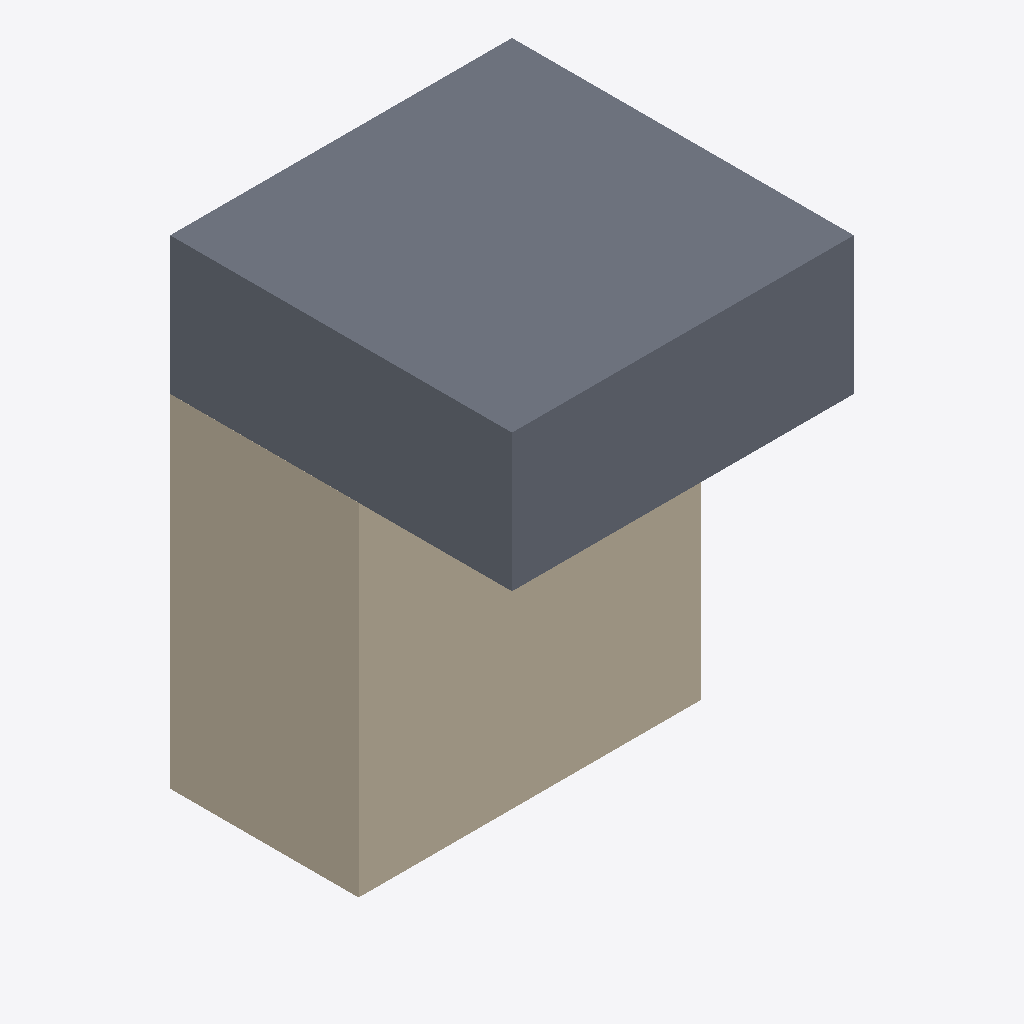
Isometric view of an IFC building model (IFC-SPF (STEP), schema IFC2X3, length unit millimetre), seen from the south-west, elements coloured by IFC class: 1 slab (grey), 1 wall (beige).
Extent 1.0 m × 1.0 m × 1.4 m (x, y, z). Storeys (2): Level 0 at 0.00 m; Level 1 at 4.00 m. Elements (2): 1 IfcSlab, 1 IfcWallStandardCase.

HEADER;
FILE_DESCRIPTION(('ViewDefinition [CoordinationView_V2.0]','RevitIdentifiers [ContentGUID: cea3365e-6110-4699-afa4-e88ee273adb1, VersionGUID: af27cf24-0061-418c-9b4c-be496ac007c9, NumberOfSaves: 3]','CoordinateReference [CoordinateBase: Shared Coordinates]'),'2;1');
FILE_NAME('model.ifc','2026-02-26T11:18:25+01:00',(''),(''),'ODA SDAI 25.12','Autodesk - Revit 26.4.0.32 (ENG) - 26.4.0.32','');
FILE_SCHEMA(('IFC2X3'));
ENDSEC;
DATA;
#18=IFCPROJECT('3EepPUOH16cQ_aw8uTZ591',#6,'Project Number',$,$,'Project Name','Project Status',(#13),#208);
#32=IFCSITE('3EepPUOH16cQ_aw8uTZ593',#6,'Default',$,$,#31,$,$,.ELEMENT.,(51,30,23,112487),(0,-7,-37,-956022),0.0,$,$);
#22=IFCBUILDING('3EepPUOH16cQ_aw8uTZ590',#6,'',$,$,#21,$,'',.ELEMENT.,$,$,#19);
#25=IFCBUILDINGSTOREY('3Zu5Bv0LOHrPC10026FoQQ',#6,'Level 0',$,$,#24,$,'Level 0',.ELEMENT.,0.0);
#29=IFCBUILDINGSTOREY('15Z0v90RiHrPC20026FoKR',#6,'Level 1',$,$,#28,$,'Level 1',.ELEMENT.,3999.9999999999995);
#56=IFCSLAB('2m9OIsdJX4kvGznFAGvJDb',#6,'Floor:DeckenInstanz:316140',$,$,#34,#55,'316140',.FLOOR.);
#142=IFCWALLSTANDARDCASE('1IoXKV3UD9EAy5OOpLu4JJ',#6,'WandInstanz',$,$,#127,#132,'316636');
ENDSEC;
